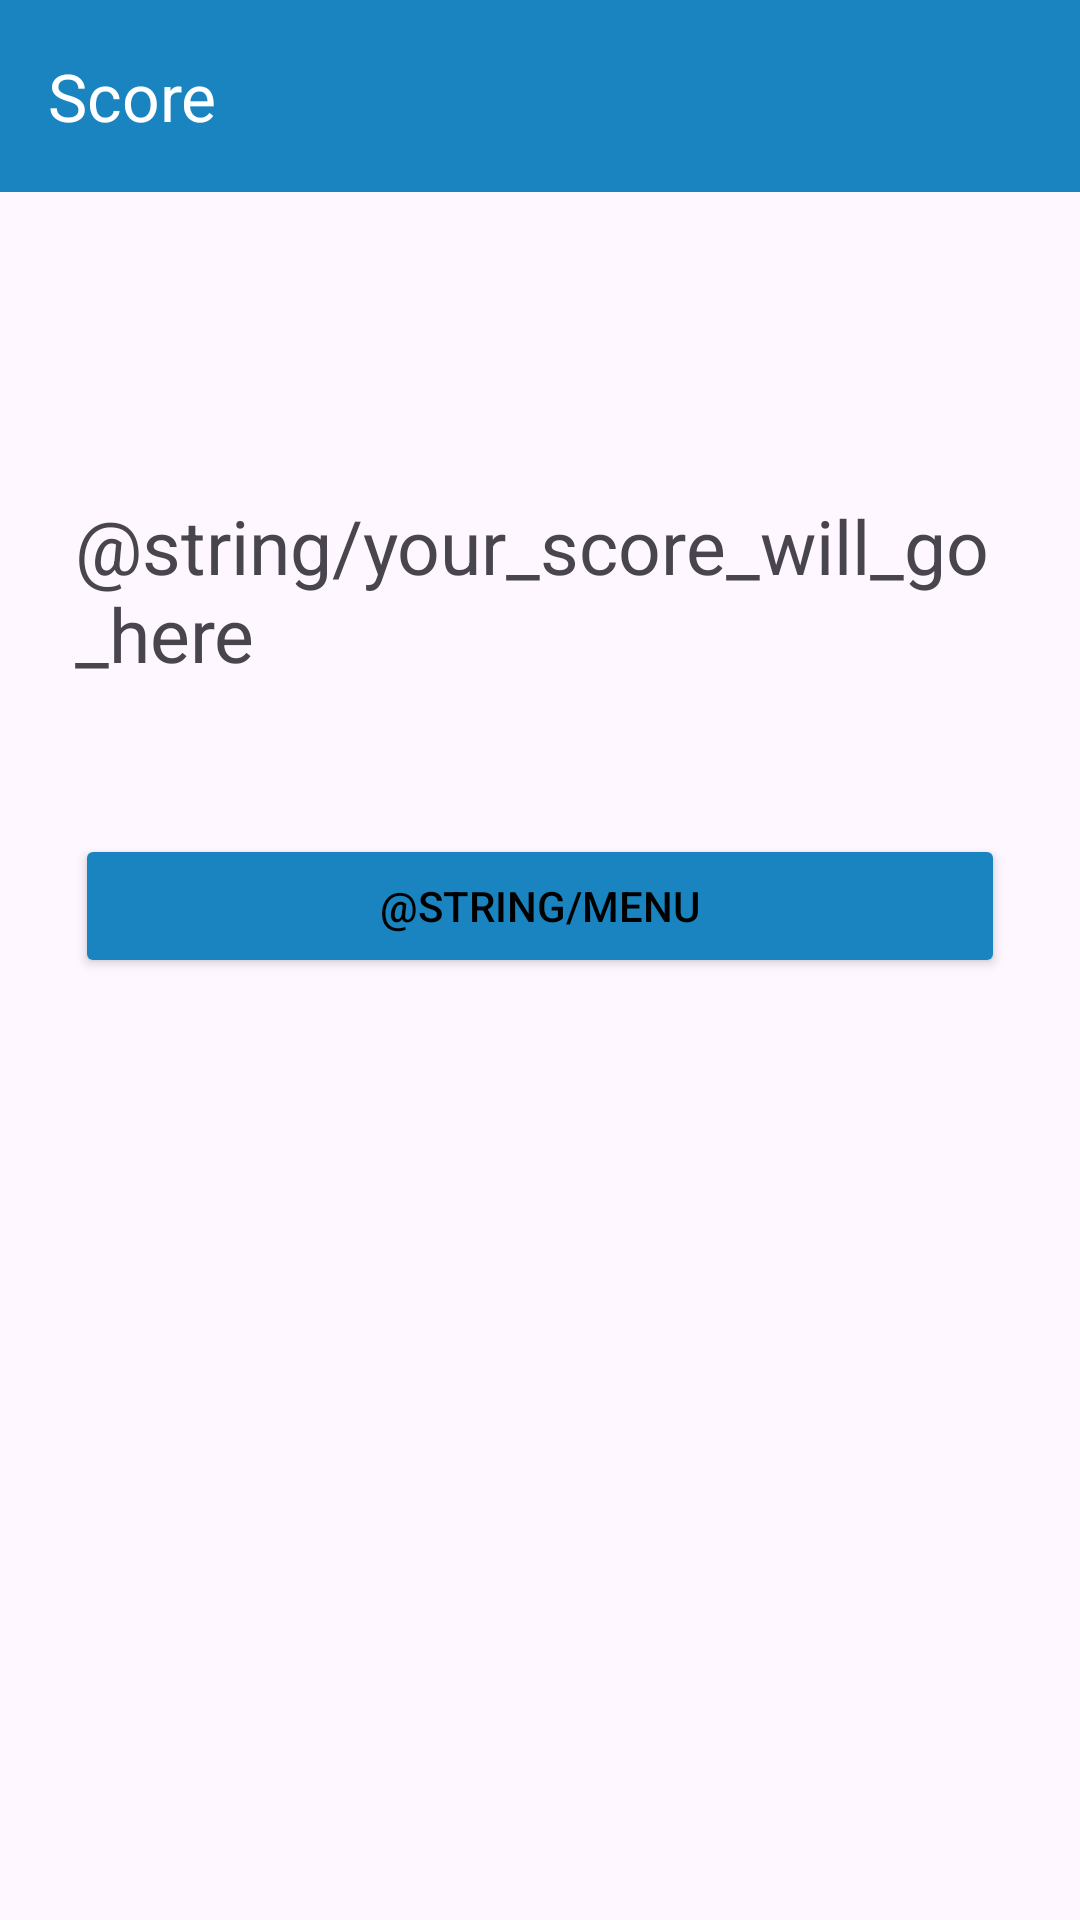

Android layout source for this screen:
<!-- AndroidManifest.xml: application theme Theme.Assignment_2_Project -->
<!-- res/layout/activity_score.xml -->
<?xml version="1.0" encoding="utf-8"?>
<androidx.constraintlayout.widget.ConstraintLayout xmlns:android="http://schemas.android.com/apk/res/android"
    xmlns:app="http://schemas.android.com/apk/res-auto"
    android:layout_width="match_parent"
    android:layout_height="match_parent">

    <androidx.appcompat.widget.Toolbar
        android:id="@+id/toolbar4"
        android:layout_width="0dp"
        android:layout_height="wrap_content"
        android:background="#1984BF"
        android:minHeight="?attr/actionBarSize"
        android:theme="?attr/actionBarTheme"
        app:layout_constraintEnd_toEndOf="parent"
        app:layout_constraintHorizontal_bias="0.0"
        app:layout_constraintStart_toStartOf="parent"
        app:layout_constraintTop_toTopOf="parent"
        app:title="Score"
        app:titleTextColor="#FFFFFF" />

    <LinearLayout
        android:layout_width="0dp"
        android:layout_height="0dp"
        android:layout_marginTop="1dp"
        android:orientation="vertical"
        app:layout_constraintBottom_toBottomOf="parent"
        app:layout_constraintEnd_toEndOf="parent"
        app:layout_constraintStart_toStartOf="parent"
        app:layout_constraintTop_toBottomOf="@+id/toolbar4"
        app:layout_constraintVertical_bias="1.0">

        <TextView
            android:id="@+id/textView_Score"
            android:layout_width="match_parent"
            android:layout_height="wrap_content"
            android:layout_marginLeft="25dp"
            android:layout_marginTop="100dp"
            android:layout_marginRight="25dp"
            android:text="@string/your_score_will_go_here"
            android:textSize="25sp" />

        <Button
            android:id="@+id/button_Menu"
            android:layout_width="match_parent"
            android:layout_height="wrap_content"
            android:layout_marginLeft="25dp"
            android:layout_marginTop="50dp"
            android:layout_marginRight="25dp"
            android:backgroundTint="#1984BF"
            android:text="@string/menu"
            android:textColor="#000000" />
    </LinearLayout>

</androidx.constraintlayout.widget.ConstraintLayout>
<!-- resources referenced by this layout -->
<resources>
  <style name="Theme.Assignment_2_Project" parent="Base.Theme.Assignment_2_Project" />
  <style name="Base.Theme.Assignment_2_Project" parent="Theme.Material3.DayNight.NoActionBar">
          
          
      </style>
</resources>
